The GitHub repository VKPython2012/ai-course contains a labelled image folder "dataset" with 3 categories: paper, rock, scissors. Examples follow, each with its label.

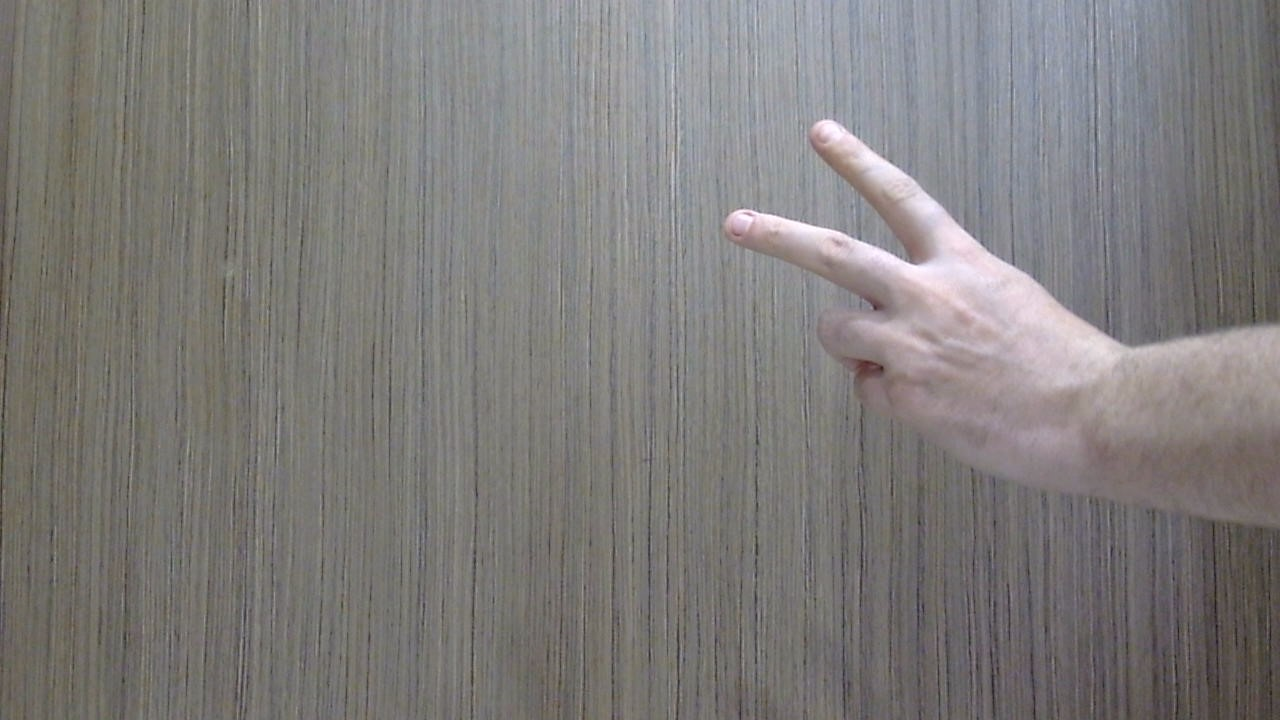
Label: scissors

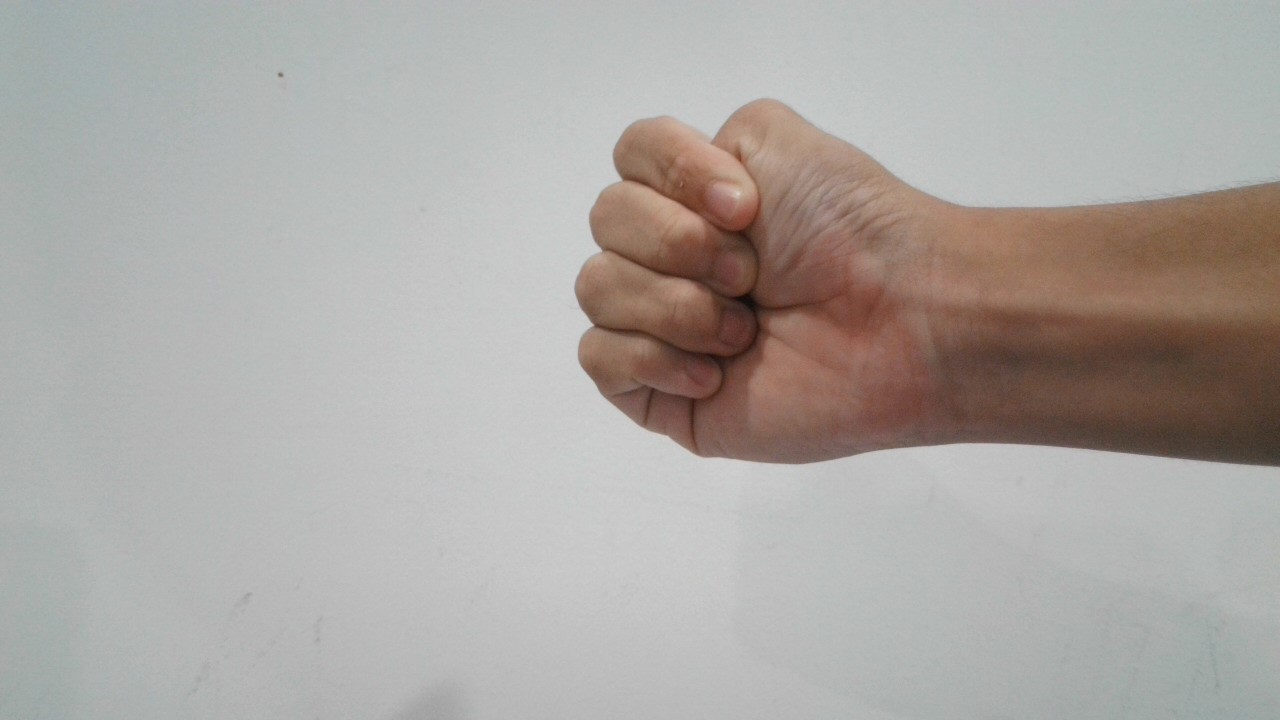
Label: rock

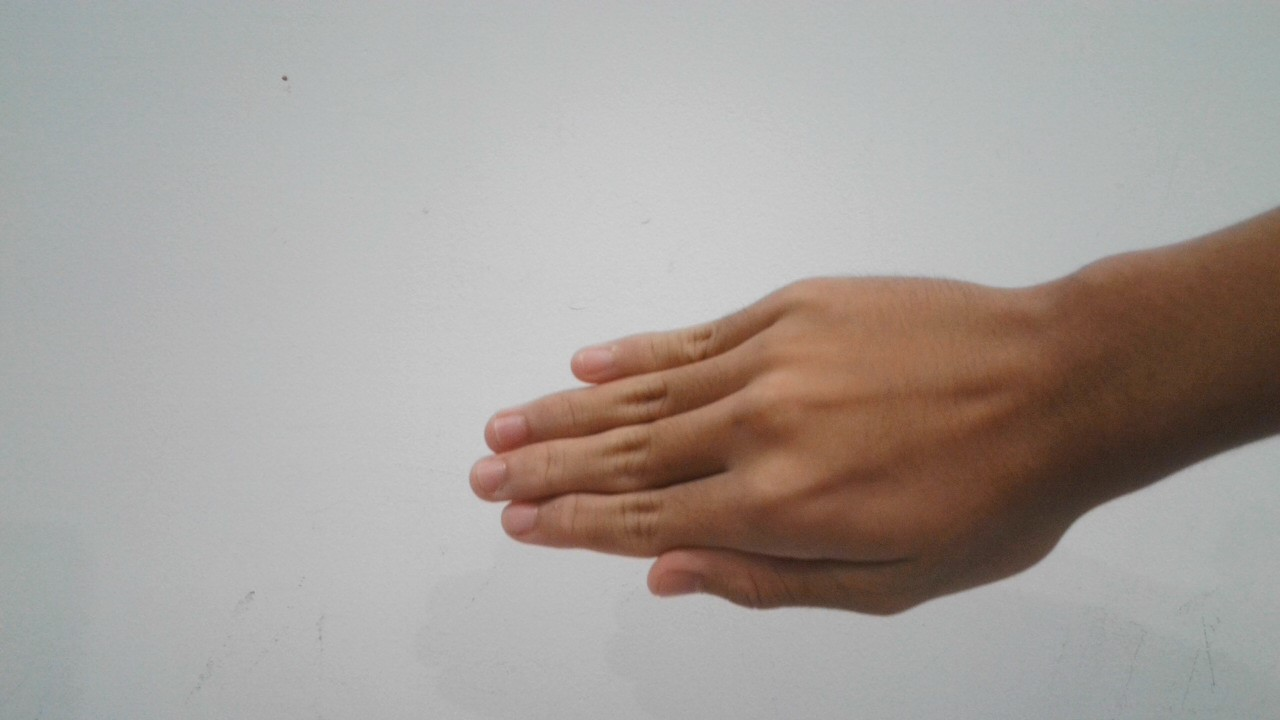
Label: paper

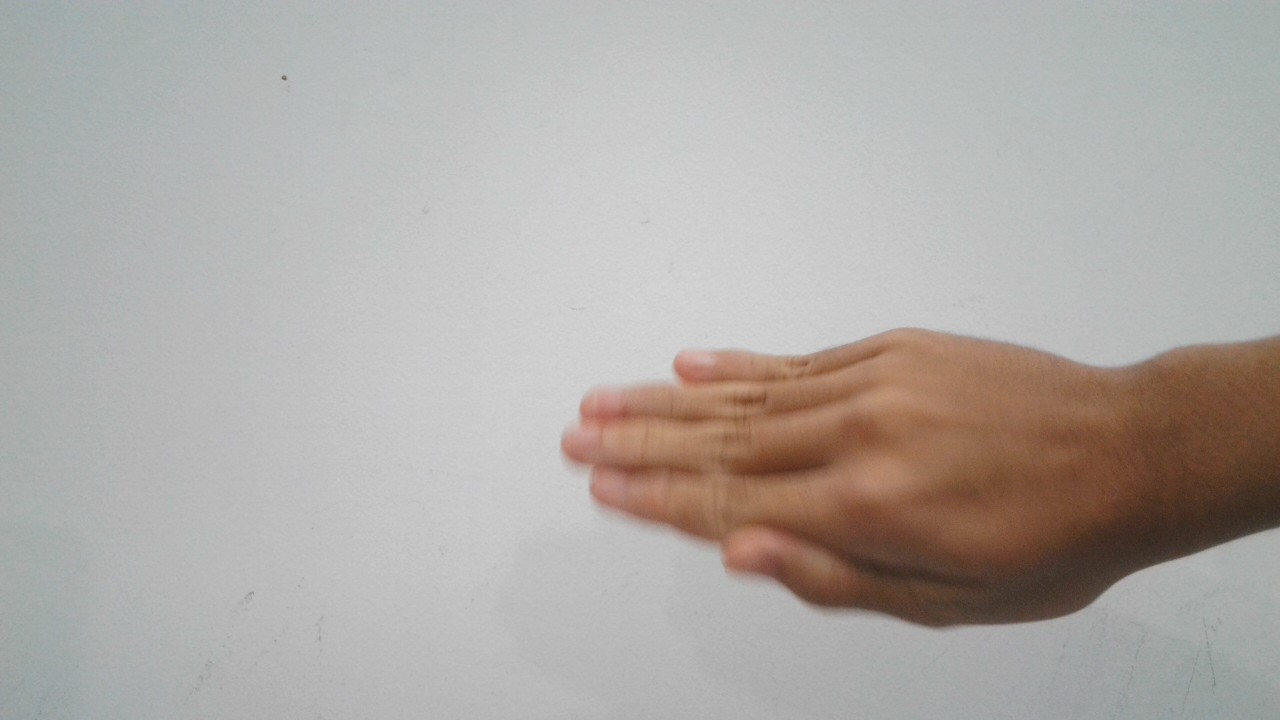
Label: paper

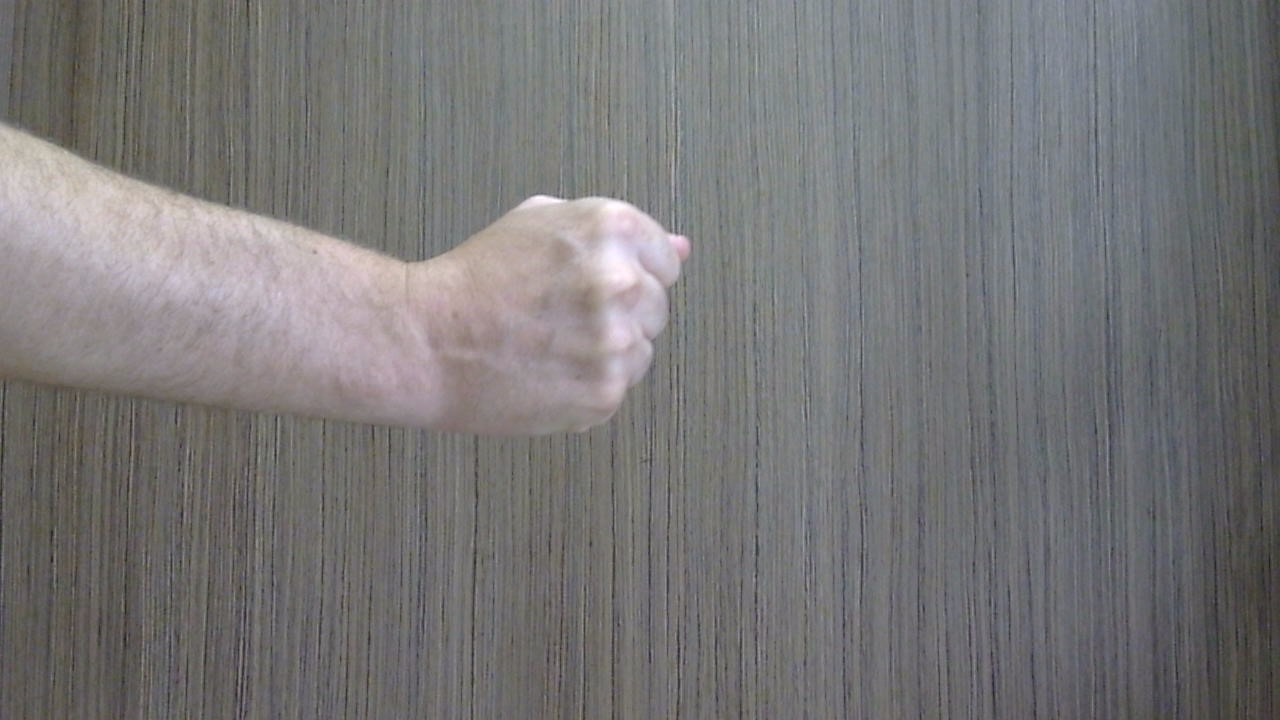
Label: rock

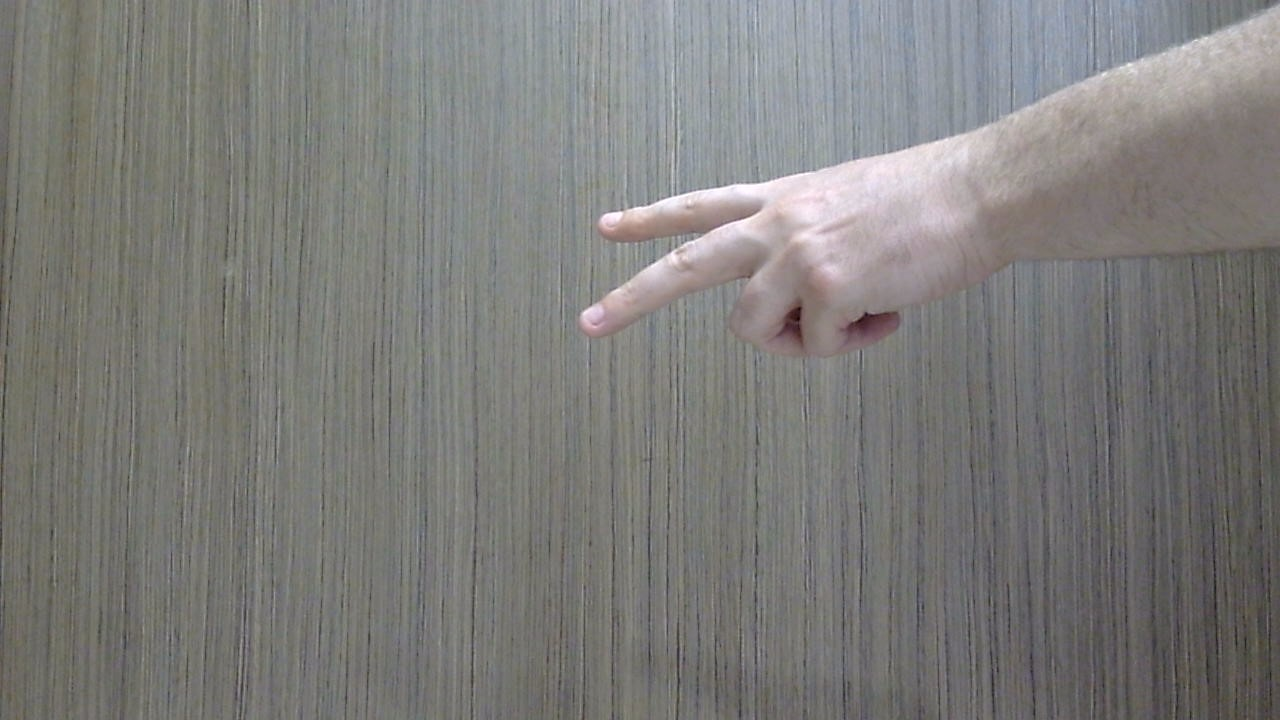
Label: scissors
